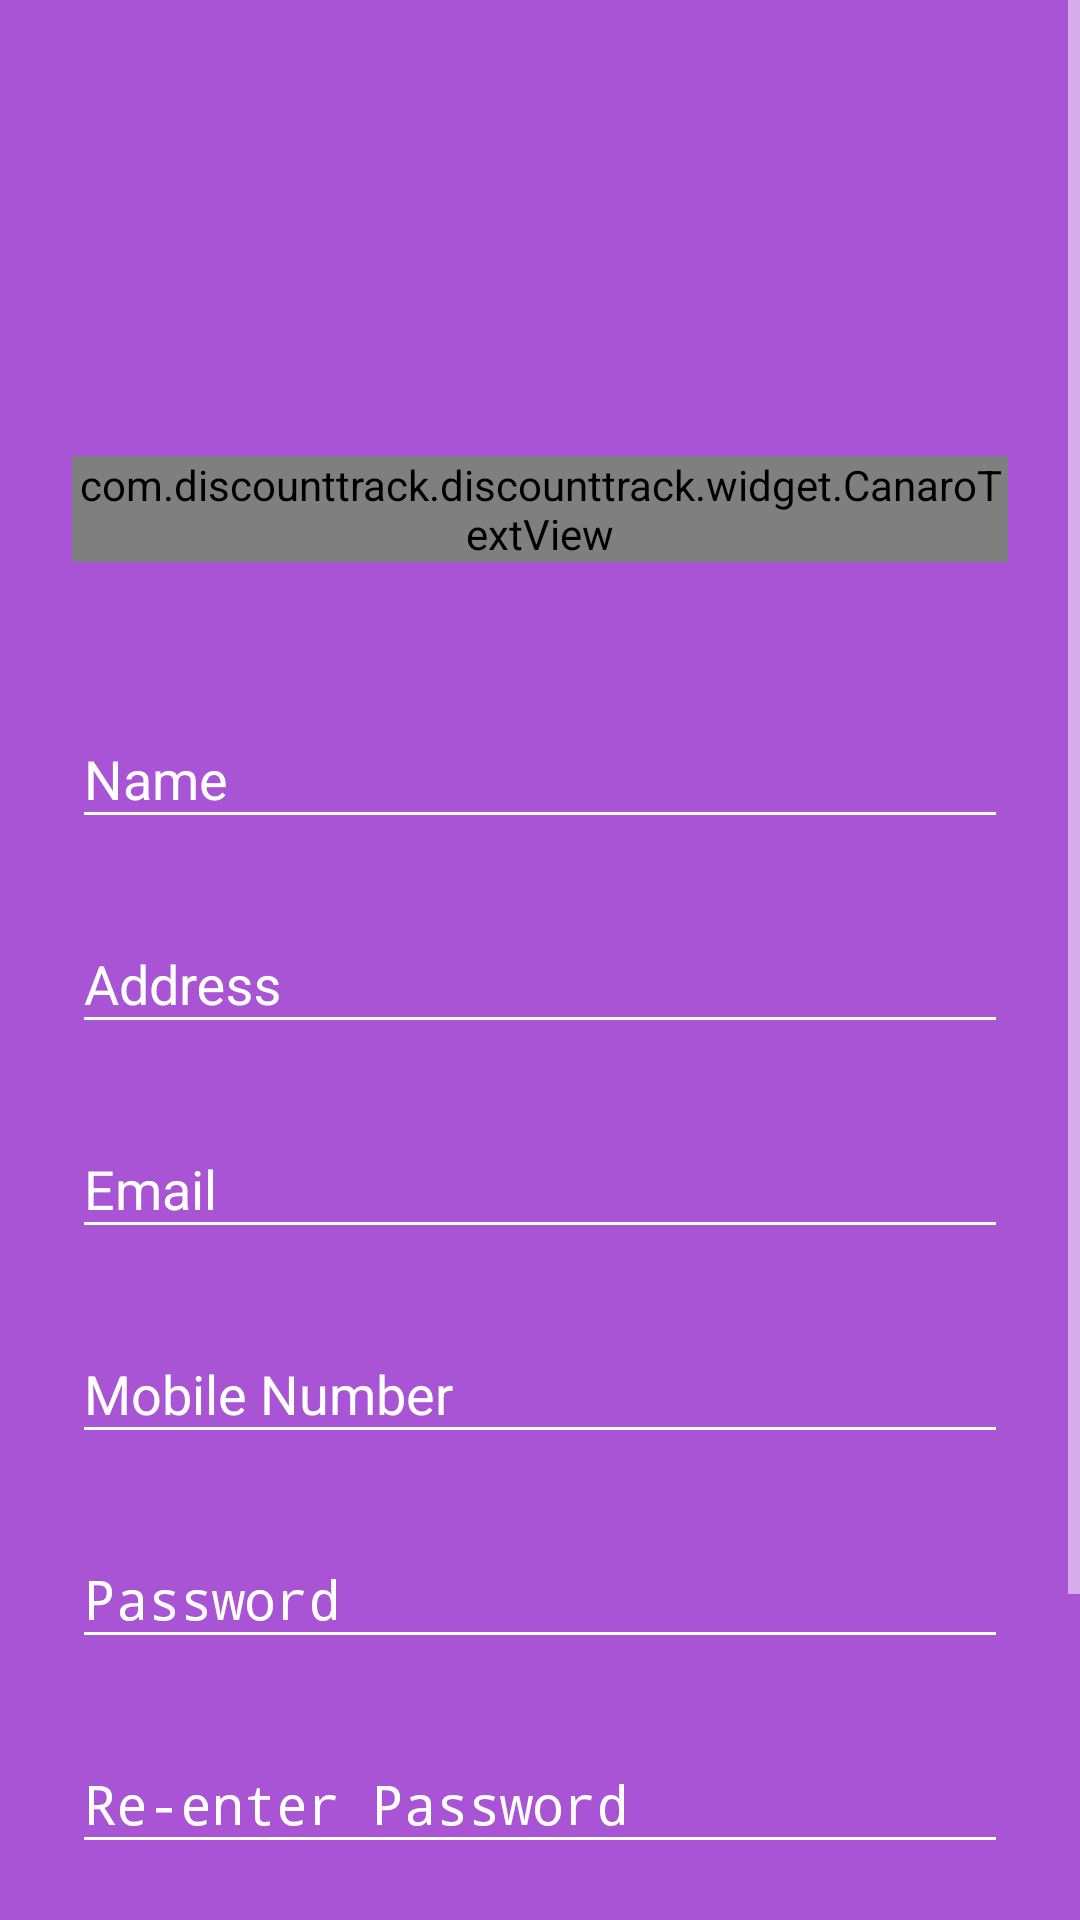

Reconstruct the res/layout file that produces this screen, plus the resources it refers to.
<!-- AndroidManifest.xml: activity theme AppTheme.Dark.Signup -->
<!-- res/layout/activity_signup.xml -->
<?xml version="1.0" encoding="utf-8"?>
<ScrollView xmlns:android="http://schemas.android.com/apk/res/android"
    android:layout_width="fill_parent"
    android:layout_height="fill_parent"
    android:fitsSystemWindows="true">

    <LinearLayout
        android:id="@+id/signup_activity_linearlayout_top"
        android:layout_width="match_parent"
        android:layout_height="wrap_content"
        android:orientation="vertical"
        android:paddingLeft="24dp"
        android:paddingRight="24dp"
        android:paddingTop="56dp">

        <ImageView
            android:layout_width="wrap_content"
            android:layout_height="72dp"
            android:layout_gravity="center_horizontal"
            android:layout_marginBottom="24dp"
            android:src="@drawable/ic_discount" />

        <com.discounttrack.discounttrack.widget.CanaroTextView
            android:layout_width="wrap_content"
            android:layout_height="wrap_content"
            android:layout_gravity="center"
            android:layout_marginBottom="32dp"
            android:text="DISCOUNT TRACKER"
            android:textSize="24dp" />
        
        <android.support.design.widget.TextInputLayout
            android:layout_width="match_parent"
            android:layout_height="wrap_content"
            android:layout_marginBottom="8dp"
            android:layout_marginTop="8dp">

            <EditText
                android:id="@+id/signup_activity_edt_username"
                android:layout_width="match_parent"
                android:layout_height="wrap_content"
                android:hint="Name"
                android:inputType="textPersonName" />
        </android.support.design.widget.TextInputLayout>

        
        <android.support.design.widget.TextInputLayout
            android:layout_width="match_parent"
            android:layout_height="wrap_content"
            android:layout_marginBottom="8dp"
            android:layout_marginTop="8dp">

            <EditText
                android:id="@+id/signup_activity_edt_address"
                android:layout_width="match_parent"
                android:layout_height="wrap_content"
                android:hint="Address"
                android:inputType="textPostalAddress" />
        </android.support.design.widget.TextInputLayout>


        
        <android.support.design.widget.TextInputLayout
            android:layout_width="match_parent"
            android:layout_height="wrap_content"
            android:layout_marginBottom="8dp"
            android:layout_marginTop="8dp">

            <EditText
                android:id="@+id/signup_activity_edt_email"
                android:layout_width="match_parent"
                android:layout_height="wrap_content"
                android:hint="Email"
                android:inputType="textEmailAddress" />
        </android.support.design.widget.TextInputLayout>


        
        <android.support.design.widget.TextInputLayout
            android:layout_width="match_parent"
            android:layout_height="wrap_content"
            android:layout_marginBottom="8dp"
            android:layout_marginTop="8dp">

            <EditText
                android:id="@+id/signup_activity_edt_phone"
                android:layout_width="match_parent"
                android:layout_height="wrap_content"
                android:hint="Mobile Number"
                android:inputType="number" />
        </android.support.design.widget.TextInputLayout>

        
        <android.support.design.widget.TextInputLayout
            android:layout_width="match_parent"
            android:layout_height="wrap_content"
            android:layout_marginBottom="8dp"
            android:layout_marginTop="8dp">

            <EditText
                android:id="@+id/signup_activity_edt_password"
                android:layout_width="match_parent"
                android:layout_height="wrap_content"
                android:hint="Password"
                android:inputType="textPassword" />
        </android.support.design.widget.TextInputLayout>

        
        <android.support.design.widget.TextInputLayout
            android:layout_width="match_parent"
            android:layout_height="wrap_content"
            android:layout_marginBottom="8dp"
            android:layout_marginTop="8dp">

            <EditText
                android:id="@+id/signup_activity_edt_rePassword"
                android:layout_width="match_parent"
                android:layout_height="wrap_content"
                android:hint="Re-enter Password"
                android:inputType="textPassword" />
        </android.support.design.widget.TextInputLayout>

        
        <android.support.v7.widget.AppCompatButton
            android:id="@+id/signup_activity_btn_signup"
            android:layout_width="fill_parent"
            android:layout_height="wrap_content"
            android:layout_marginBottom="24dp"
            android:layout_marginTop="24dp"
            android:padding="12dp"
            android:text="Create Account" />

        <TextView
            android:id="@+id/signup_activity_tv_linkLogin"
            android:layout_width="fill_parent"
            android:layout_height="wrap_content"
            android:layout_marginBottom="24dp"
            android:gravity="center"
            android:text="Already a member? Login"
            android:textSize="16dip" />

    </LinearLayout>
</ScrollView>
<!-- resources referenced by this layout -->
<resources>
  <style name="AppTheme.Dark.Signup" parent="Theme.AppCompat.NoActionBar">
          <item name="colorPrimary">@color/dot_dark_screen4_darker</item>
          <item name="colorPrimaryDark">@color/dot_dark_screen4</item>
          <item name="colorAccent">@color/accent</item>
  
          <item name="android:windowBackground">@color/dot_dark_screen4</item>
  
          <item name="colorControlNormal">@color/white</item>
          <item name="colorControlActivated">@color/iron</item>
          <item name="colorControlHighlight">@color/iron</item>
          <item name="android:textColorHint">@color/white</item>
  
          <item name="colorButtonNormal">@color/dot_dark_screen4_darker</item>
          <item name="android:colorButtonNormal">@color/dot_dark_screen4_darker</item>
      </style>
  <color name="dot_dark_screen4_darker">#4A148C</color>
  <color name="dot_dark_screen4">#a854d4</color>
  <color name="accent">#FFFFFF</color>
  <color name="white">#FFFFFF</color>
  <color name="iron">#CCCCCC</color>
</resources>
